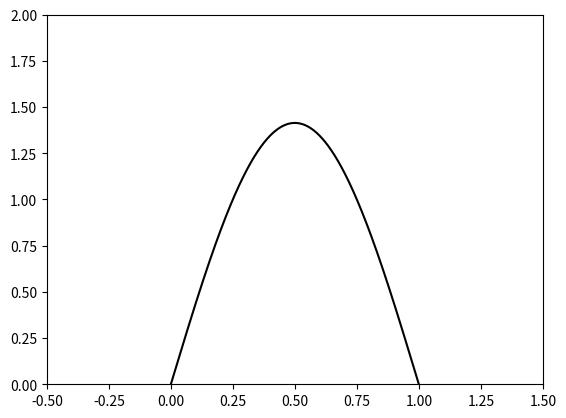

The matplotlib source for this figure:
import numpy as np
import matplotlib.pyplot as plt

def plot_isw_state(L = 1, n = 1, ax = None):
    ''' Plots the states of the infinite square well. Optional
        parameters can be passed to control width and excitation
        level.
        :param L: width of the infinite square well, from x = 0 to x = L. Must be positive, defaults to 1.
        :type L: integer.
        :param n: excitation level. Must be positive, defaults to 1.
        :type n: integer.
        :param ax: Optional Axes object to which the plot should be added. If not supplied, defaults to plotting on global plt object.
        :type ax: Axes instance.
    '''
    # Linear space of 0 to L in .00001 increments
    x = np.arange(0, L, .00001)
    psi = np.sqrt(2.0/L)*np.sin(np.pi*x/L)
    if not ax:
        plt.plot(x, psi, 'k')
    else:
        ax.plot(x, psi, 'k')

if __name__ == "__main__":
    # Plotting ISW ground state with L = 1
    # on x = [-.5, 1.5] and y = [0, 2]
    # TO DO: Add shading to infinite potential locations
    plot_isw_state()
    plt.axis([-.5, 1.5, 0, 2])
    plt.show()
